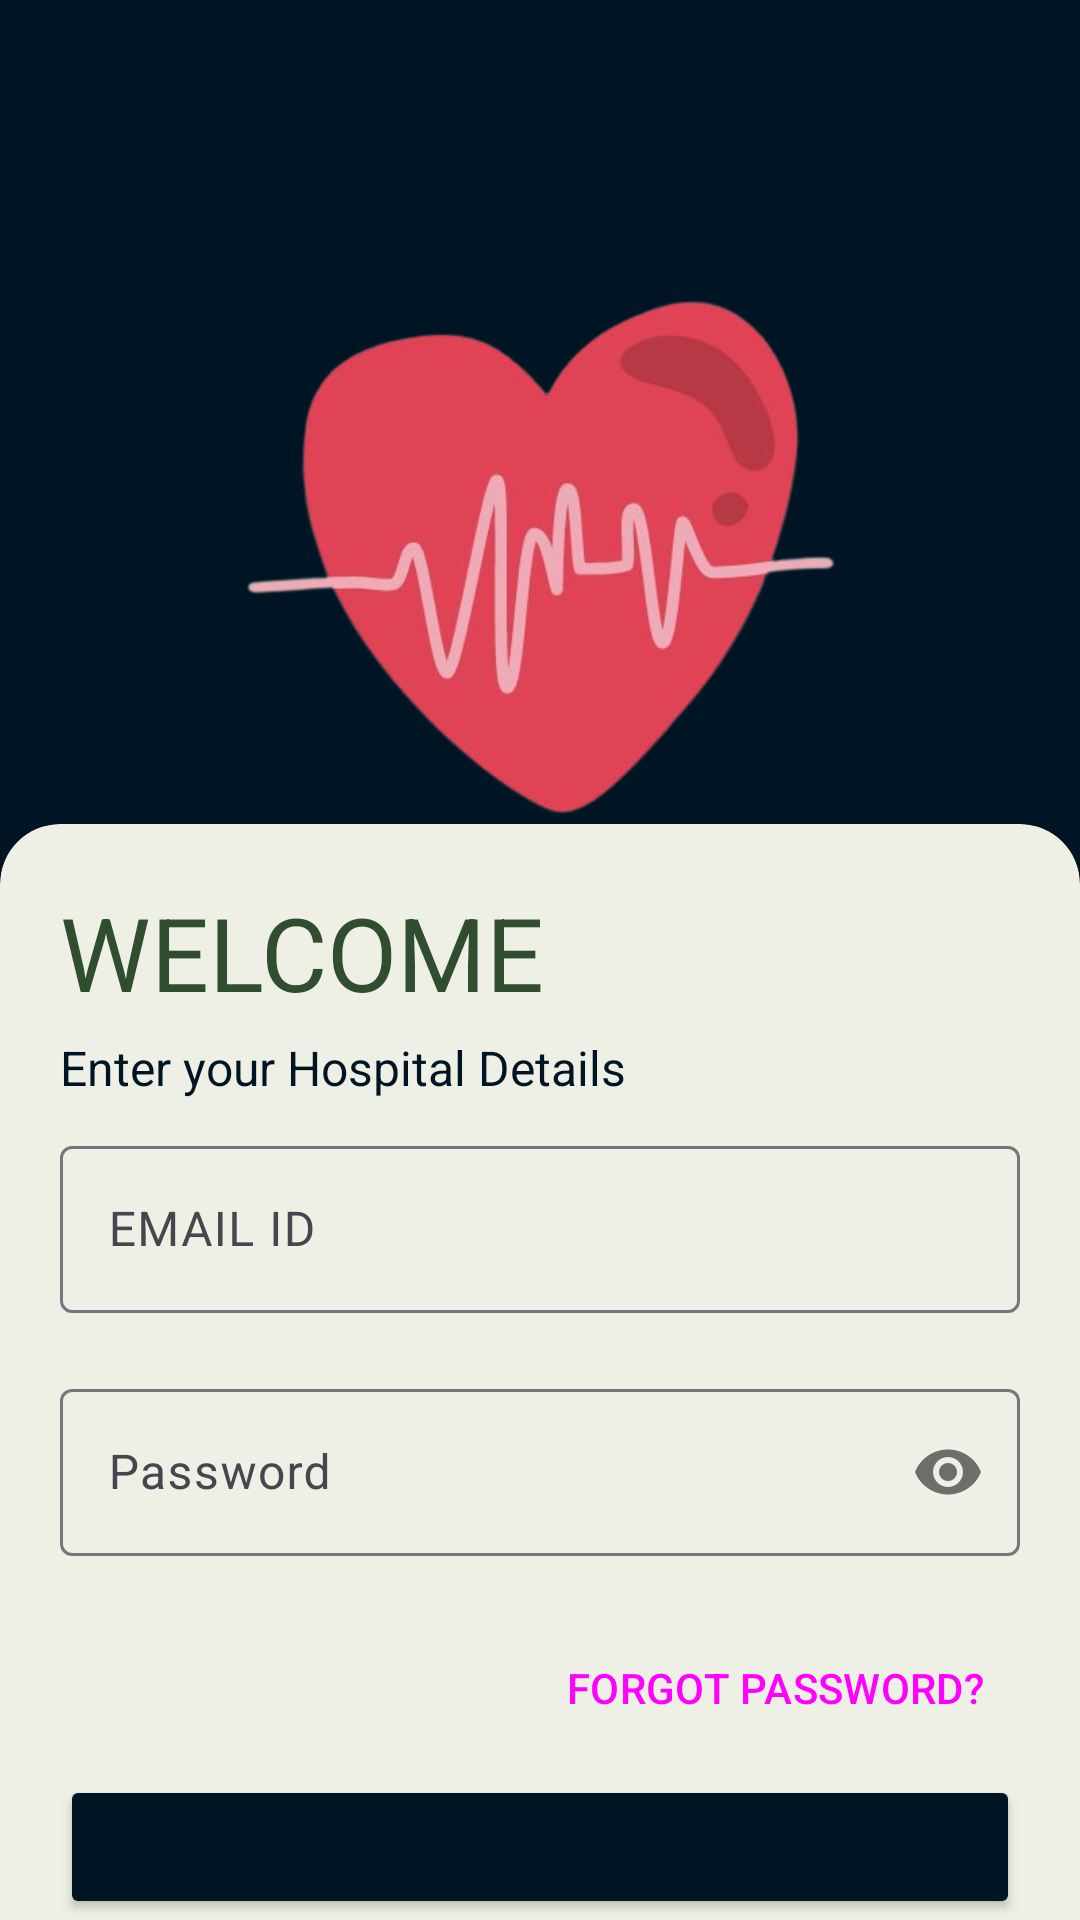

Here is an Android app screen rendered from its layout file. Give the layout XML and the strings, colors and styles it references.
<!-- AndroidManifest.xml: application theme Theme.NFC.NoActionBar -->
<!-- res/layout/activity_hospital_signin.xml -->
<?xml version="1.0" encoding="utf-8"?>
<androidx.constraintlayout.widget.ConstraintLayout xmlns:android="http://schemas.android.com/apk/res/android"
    xmlns:app="http://schemas.android.com/apk/res-auto"
    xmlns:tools="http://schemas.android.com/tools"
    android:layout_width="match_parent"
    android:layout_height="match_parent"
    android:background="@color/blue"
    tools:context=".auth.hospital_signin">

    <androidx.cardview.widget.CardView
        android:layout_width="match_parent"
        android:layout_height="wrap_content"
        android:layout_marginBottom="-20dp"
        app:cardBackgroundColor="@color/offwhite2"
        app:cardCornerRadius="20dp"
        app:layout_constraintBottom_toBottomOf="parent"
        tools:layout_editor_absoluteX="1dp">


        <LinearLayout
            android:layout_width="match_parent"
            android:layout_height="wrap_content"
            android:orientation="vertical"
            android:padding="20dp"
            app:layout_constraintTop_toTopOf="parent">

            <TextView
                android:layout_width="wrap_content"
                android:layout_height="wrap_content"
                android:paddingBottom="5dp"
                android:text="WELCOME"
                android:textColor="@color/green"
                android:textSize="34sp" />

            <TextView
                android:id="@+id/textview3"
                android:layout_width="match_parent"
                android:layout_height="wrap_content"
                android:paddingBottom="10dp"
                android:text="Enter your Hospital Details"
                android:textSize="16sp" />

            <com.google.android.material.textfield.TextInputLayout
                android:layout_width="match_parent"
                android:layout_height="match_parent"
                app:helperTextTextColor="@color/red"
                android:id="@+id/namecon"
                android:paddingBottom="20dp">

                <com.google.android.material.textfield.TextInputEditText
                    android:id="@+id/name"
                    android:layout_width="match_parent"
                    android:layout_height="wrap_content"
                    android:hint="EMAIL ID"
                    android:inputType="textEmailAddress"
                    android:textColor="@color/blue"
                    android:singleLine="true" />
            </com.google.android.material.textfield.TextInputLayout>


            <com.google.android.material.textfield.TextInputLayout
                android:layout_width="match_parent"
                android:layout_height="match_parent"
                android:paddingBottom="20dp"
                app:helperTextTextColor="@color/red"
                android:id="@+id/passcon"
                app:passwordToggleEnabled="true">

                <com.google.android.material.textfield.TextInputEditText
                    android:id="@+id/pass"
                    android:layout_width="match_parent"
                    android:layout_height="wrap_content"
                    android:hint="Password"
                    android:inputType="textPassword"
                    android:singleLine="true" />

            </com.google.android.material.textfield.TextInputLayout>


            <androidx.constraintlayout.widget.ConstraintLayout
                android:layout_width="match_parent"
                android:layout_height="match_parent"
                android:paddingBottom="5dp">

                <Button
                    android:id="@+id/button22"
                    style="@style/Widget.Material3.Button.TextButton"
                    android:layout_width="wrap_content"
                    android:layout_height="wrap_content"
                    android:text="FORGOT PASSWORD?"
                    android:textSize="14sp"
                    app:layout_constraintBottom_toBottomOf="parent"
                    app:layout_constraintEnd_toEndOf="parent"
                    app:layout_constraintTop_toTopOf="parent" />
            </androidx.constraintlayout.widget.ConstraintLayout>

            <Button
                android:id="@+id/log2"
                android:layout_width="match_parent"
                android:layout_height="wrap_content"
                android:backgroundTint="@color/blue"
                android:text="LOG IN" />

        </LinearLayout>

    </androidx.cardview.widget.CardView>

    <ImageView
        android:id="@+id/imageView10"
        android:layout_width="225dp"
        android:layout_height="238dp"
        android:layout_marginTop="88dp"
        app:layout_constraintEnd_toEndOf="parent"
        app:layout_constraintStart_toStartOf="parent"
        app:layout_constraintTop_toTopOf="parent"
        app:srcCompat="@drawable/heart" />

</androidx.constraintlayout.widget.ConstraintLayout>
<!-- resources referenced by this layout -->
<resources>
  <color name="blue">#001524</color>
  <color name="green">#304D30</color>
  <color name="offwhite2">#EEF0E5</color>
  <color name="red">#FFCC0000</color>
  <!-- drawable heart: png bitmap (drawable, 109685 bytes) -->
  <style name="Theme.NFC.NoActionBar" parent="Theme.Material3.DayNight.NoActionBar">
  
          <item name="colorPrimary">@color/blue</item>
          <item name="windowActionBar">false</item>
          <item name="windowNoTitle">true</item>
  
          <item name="colorSecondary">@color/green</item>
          <item name="colorSecondaryVariant">@color/teal_700</item>
          <item name="colorOnSecondary">@color/black</item>
          <item name="buttonTint">@color/green</item>
          <item name="android:textColor">@color/blue</item>
          
          <item name="android:statusBarColor">?attr/colorPrimaryVariant</item>
          <item name="backgroundColor">@color/offwhite2</item>
      </style>
  <color name="teal_700">#FF018786</color>
  <color name="black">#FF000000</color>
</resources>
